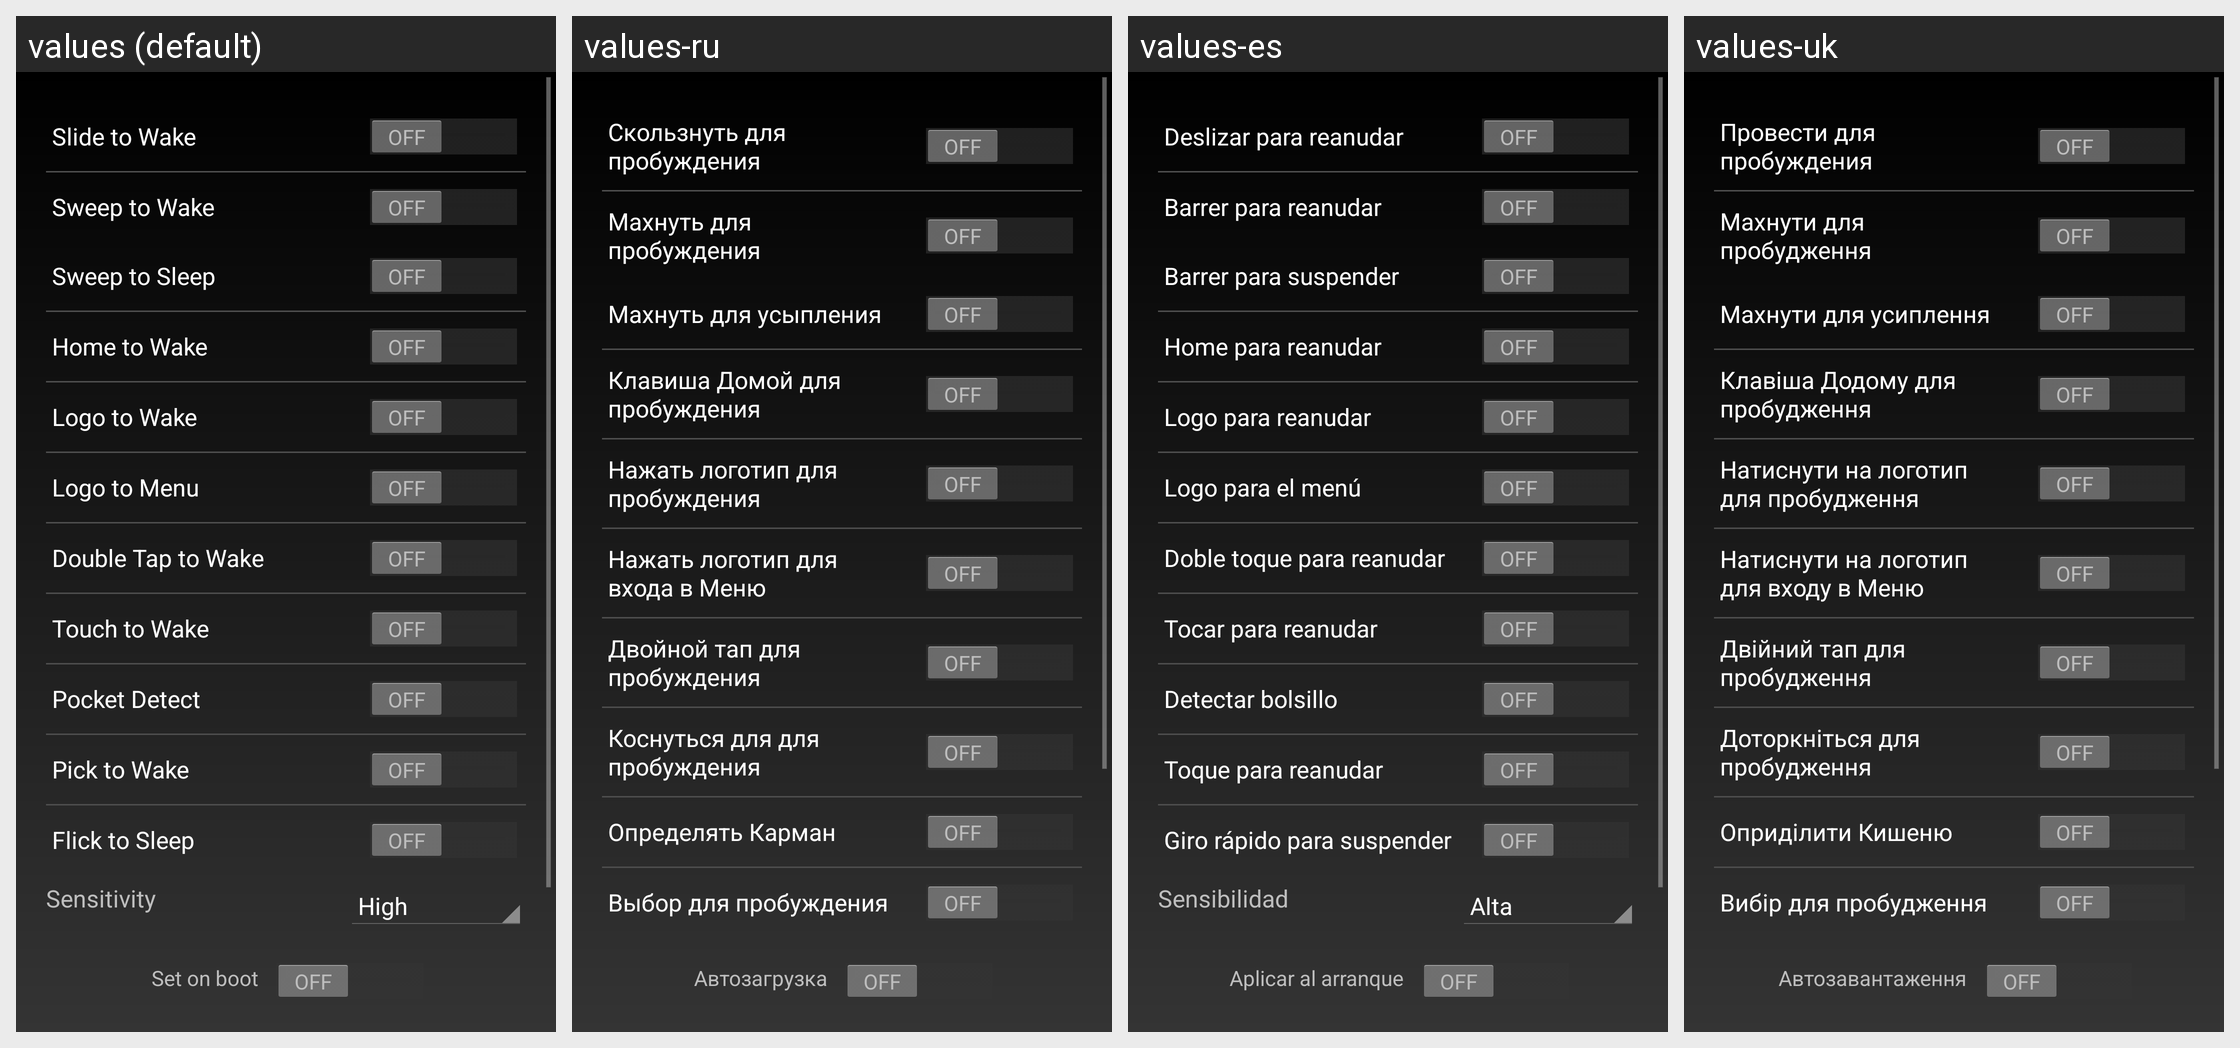

The Android screen above is rendered under several locales of the same app. Produce the string resources it draws, with the default and per-locale values.
Android screen res/layout/touch_screen.xml rendered under 4 locales, left to right: values (default), values-ru, values-es, values-uk. Device: Nexus 5 (rendered at 1080×1920; each locale shown at half size, 540×960, under a caption strip naming it); theme Theme_Dark.
Other locales in the repository, not shown: values-ro.
Strings drawn on this screen, with the default value and each locale's value (text and hints the layout hard-codes, and strings that could not be matched under every locale, appear in the picture but are not listed):

toucht1
  values: Slide to Wake
  values-ru: Скользнуть для пробуждения
  values-es: Deslizar para reanudar
  values-uk: Провести для пробуждения

toucht2
  values: Sweep to Wake
  values-ru: Махнуть для пробуждения
  values-es: Barrer para reanudar
  values-uk: Махнути для пробудження

toucht21
  values: Sweep to Sleep
  values-ru: Махнуть для усыпления
  values-es: Barrer para suspender
  values-uk: Махнути для усиплення

toucht3
  values: Home to Wake
  values-ru: Клавиша Домой для пробуждения
  values-es: Home para reanudar
  values-uk: Клавіша Додому для пробудження

toucht4
  values: Logo to Wake
  values-ru: Нажать логотип для пробуждения
  values-es: Logo para reanudar
  values-uk: Натиснути на логотип для пробудження

toucht5
  values: Logo to Menu
  values-ru: Нажать логотип для входа в Меню
  values-es: Logo para el menú
  values-uk: Натиснути на логотип для входу в Меню

toucht6
  values: Double Tap to Wake
  values-ru: Двойной тап для пробуждения
  values-es: Doble toque para reanudar
  values-uk: Двійний тап для пробудження

toucht10
  values: Touch to Wake
  values-ru: Коснуться для для пробуждения
  values-es: Tocar para reanudar
  values-uk: Доторкніться для пробудження

toucht7
  values: Pocket Detect
  values-ru: Определять Карман
  values-es: Detectar bolsillo
  values-uk: Оприділити Кишеню

toucht8
  values: Pick to Wake
  values-ru: Выбор для пробуждения
  values-es: Toque para reanudar
  values-uk: Вибір для пробудження

sob
  values: Set on boot
  values-ru: Автозагрузка
  values-es: Aplicar al arranque
  values-uk: Автозавантаження
